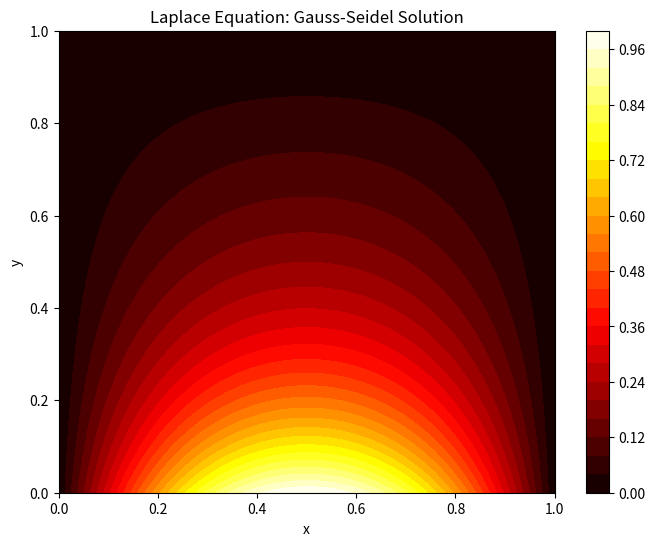

The matplotlib source for this figure:
"""
Problem 3: 2D Laplace Equation (Steady-State Heat)

Solve Laplace's equation on a unit square:
    d^2u/dx^2 + d^2u/dy^2 = 0,  (x, y) in [0,1] x [0,1]

Boundary conditions:
    u(x, 0) = sin(pi * x)   (bottom)
    u(x, 1) = 0              (top)
    u(0, y) = 0              (left)
    u(1, y) = 0              (right)

Tasks:
  (a) Derive the exact (separation of variables) solution
  (b) Implement the iterative Jacobi method
  (c) Implement the Gauss-Seidel method and compare convergence speed
  (d) Plot the solution as a contour plot or surface plot
"""

import numpy as np
import matplotlib.pyplot as plt


def exact_solution(x, y):
    """
    Exact solution via separation of variables.
    Hint: u(x,y) = sin(pi*x) * sinh(pi*(1-y)) / sinh(pi)
    """
    # TODO
    raise NotImplementedError


def jacobi_iteration(nx=50, ny=50, tol=1e-6, max_iter=50000):
    """
    Solve using Jacobi iteration.
    Returns: x, y meshgrid arrays and solution u.
    """
    dx = 1.0 / (nx - 1)
    dy = 1.0 / (ny - 1)
    x = np.linspace(0, 1, nx)
    y = np.linspace(0, 1, ny)

    u = np.zeros((ny, nx))
    # bottom BC
    u[0, :] = np.sin(np.pi * x)

    for iteration in range(max_iter):
        u_old = u.copy()
        for j in range(1, ny - 1):
            for i in range(1, nx - 1):
                u[j, i] = 0.25 * (
                    u_old[j, i + 1] + u_old[j, i - 1]
                    + u_old[j + 1, i] + u_old[j - 1, i]
                )
        # check convergence
        if np.max(np.abs(u - u_old)) < tol:
            print(f"Jacobi converged in {iteration + 1} iterations")
            break
    else:
        print(f"Jacobi did not converge in {max_iter} iterations")

    X, Y = np.meshgrid(x, y)
    return X, Y, u


def gauss_seidel(nx=50, ny=50, tol=1e-6, max_iter=50000):
    """
    Solve using Gauss-Seidel iteration (uses updated values immediately).
    """
    x = np.linspace(0, 1, nx)
    y = np.linspace(0, 1, ny)

    u = np.zeros((ny, nx))
    u[0, :] = np.sin(np.pi * x)

    for iteration in range(max_iter):
        max_diff = 0
        for j in range(1, ny - 1):
            for i in range(1, nx - 1):
                old = u[j, i]
                u[j, i] = 0.25 * (
                    u[j, i + 1] + u[j, i - 1] + u[j + 1, i] + u[j - 1, i]
                )
                max_diff = max(max_diff, abs(u[j, i] - old))
        if max_diff < tol:
            print(f"Gauss-Seidel converged in {iteration + 1} iterations")
            break
    else:
        print(f"Gauss-Seidel did not converge in {max_iter} iterations")

    X, Y = np.meshgrid(x, y)
    return X, Y, u


def plot_solution():
    X, Y, u = gauss_seidel()
    fig, ax = plt.subplots(figsize=(8, 6))
    cp = ax.contourf(X, Y, u, levels=30, cmap="hot")
    fig.colorbar(cp)
    ax.set_xlabel("x")
    ax.set_ylabel("y")
    ax.set_title("Laplace Equation: Gauss-Seidel Solution")
    plt.show()


if __name__ == "__main__":
    plot_solution()
